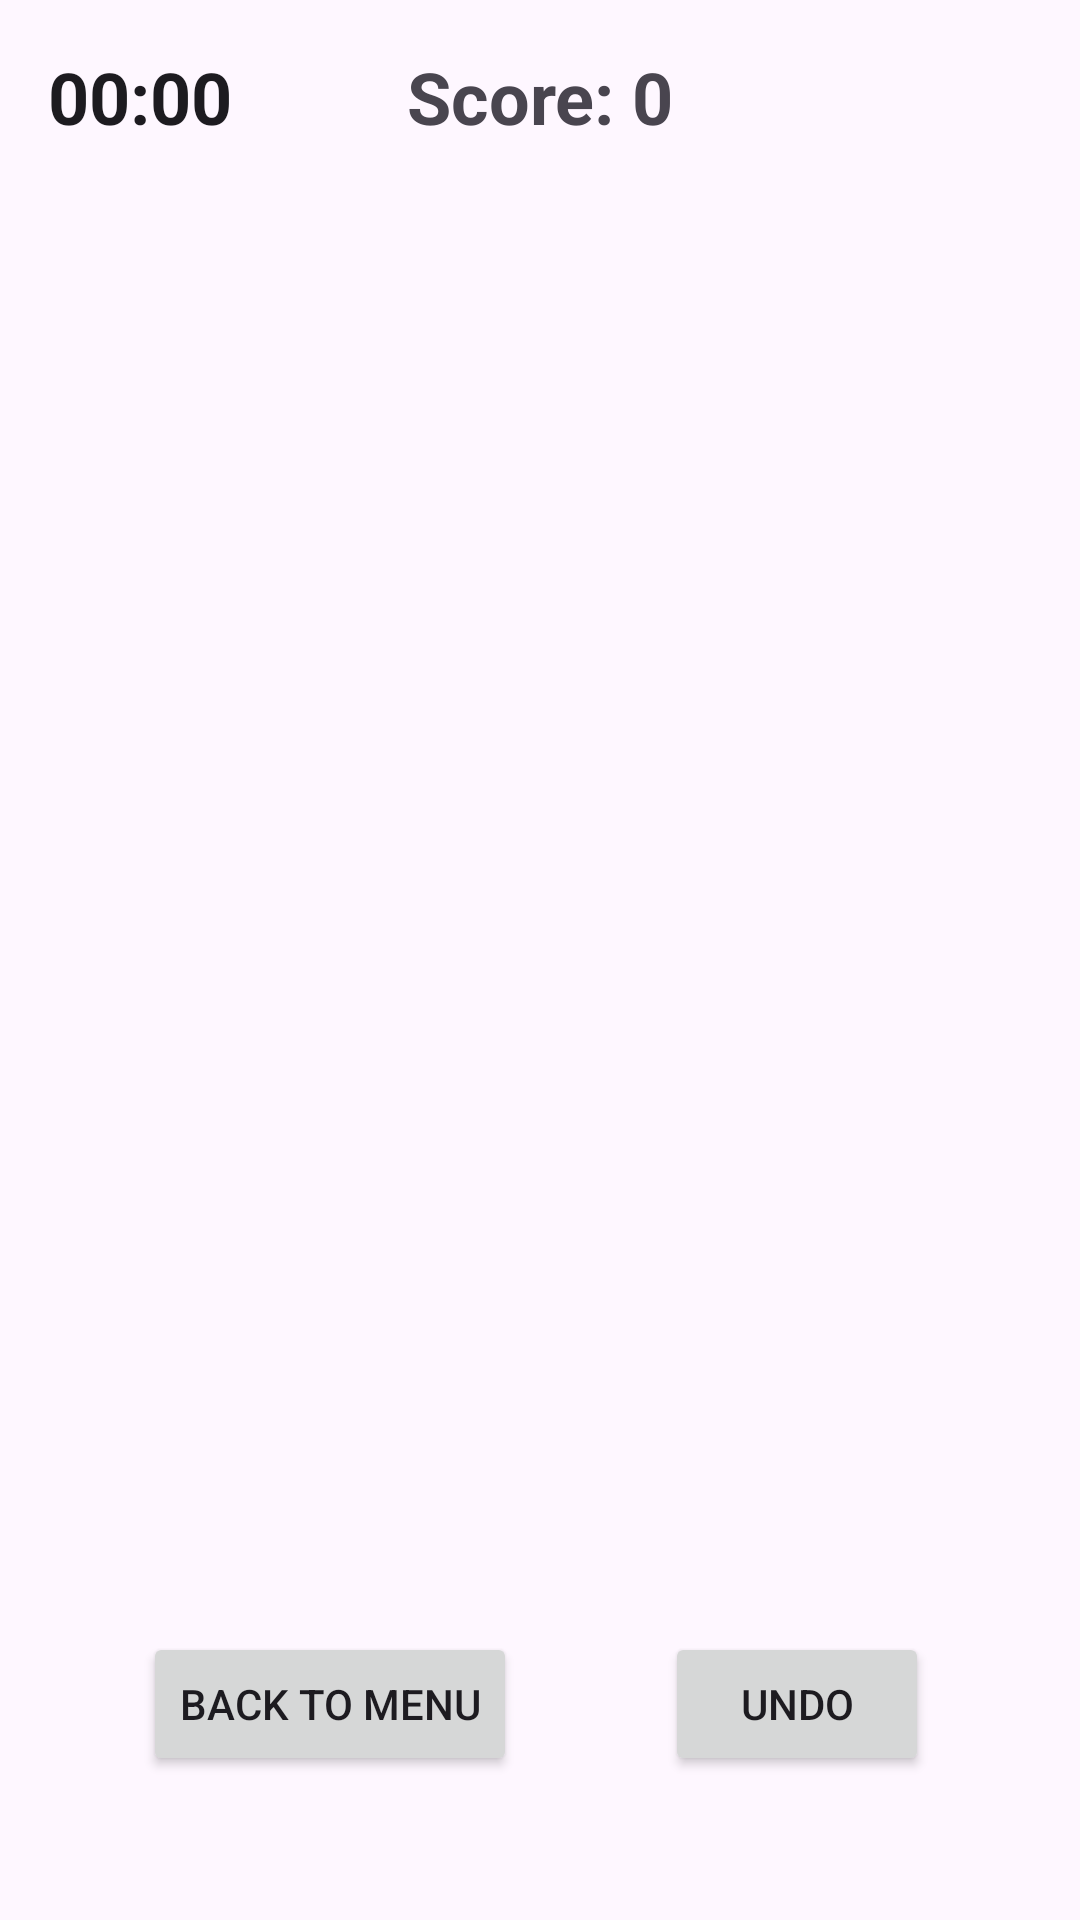

Layout XML and referenced resources for this Android screen:
<!-- AndroidManifest.xml: application theme Theme.AndroidGames -->
<!-- res/layout/moving_game.xml -->
<?xml version="1.0" encoding="utf-8"?>
<androidx.constraintlayout.widget.ConstraintLayout
    xmlns:android="http://schemas.android.com/apk/res/android"
    xmlns:app="http://schemas.android.com/apk/res-auto"
    xmlns:tools="http://schemas.android.com/tools"
    android:layout_width="match_parent"
    android:layout_height="match_parent"
    android:padding="16dp">

    <TextView
        android:id="@+id/scoreLabel"
        android:layout_width="wrap_content"
        android:layout_height="wrap_content"
        android:text="Score: 0"
        android:textSize="24sp"
        android:textStyle="bold"
        android:layout_marginBottom="16dp"
        app:layout_constraintTop_toTopOf="parent"
        app:layout_constraintStart_toStartOf="parent"
        app:layout_constraintEnd_toEndOf="parent" />

    <Chronometer
        android:id="@+id/chronometer"
        android:layout_width="wrap_content"
        android:layout_height="wrap_content"
        android:textSize="24sp"
        android:textStyle="bold"
        tools:layout_editor_absoluteX="273dp"
        tools:layout_editor_absoluteY="-4dp"
        tools:ignore="MissingConstraints" />

    <GridLayout
        android:id="@+id/gridLayout"
        android:layout_width="372dp"
        android:layout_height="524dp"
        android:layout_marginTop="16dp"
        android:background="@color/board_background"
        android:columnCount="4"
        android:rowCount="4"
        app:layout_constraintBottom_toTopOf="@+id/btn_back_to_menu"
        app:layout_constraintEnd_toEndOf="parent"
        app:layout_constraintHorizontal_bias="0.428"
        app:layout_constraintStart_toStartOf="parent"
        app:layout_constraintTop_toBottomOf="@id/scoreLabel"
        app:layout_constraintVertical_bias="0.0" />

    <Button
        android:id="@+id/btn_turn_comeback"
        android:layout_width="wrap_content"
        android:layout_height="wrap_content"
        android:layout_gravity="center"
        android:layout_marginBottom="32dp"
        android:text="Undo"
        app:layout_constraintBottom_toBottomOf="parent"
        app:layout_constraintEnd_toEndOf="parent"
        app:layout_constraintHorizontal_bias="0.857"
        app:layout_constraintStart_toStartOf="parent" />

    <Button
        android:id="@+id/btn_back_to_menu"
        android:layout_width="wrap_content"
        android:layout_height="wrap_content"
        android:layout_gravity="center"
        android:layout_marginBottom="32dp"
        android:text="Back to Menu"
        app:layout_constraintBottom_toBottomOf="parent"
        app:layout_constraintEnd_toEndOf="parent"
        app:layout_constraintHorizontal_bias="0.155"
        app:layout_constraintStart_toStartOf="parent" />

</androidx.constraintlayout.widget.ConstraintLayout>
<!-- resources referenced by this layout -->
<resources>
  <style name="Theme.AndroidGames" parent="Base.Theme.AndriodGames" />
  <style name="Base.Theme.AndriodGames" parent="Theme.Material3.DayNight.NoActionBar">
          
          
      </style>
</resources>
